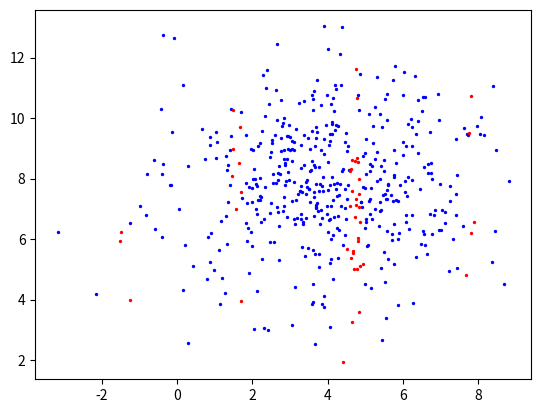

The matplotlib source for this figure: (Note: this script raises an exception after producing the figure.)
import matplotlib.pyplot as plt
import numpy as np

# Define the performance function
def performance_function(x1, x2):
    return -(x2 - np.abs(np.tan(x1)) - 1)

# Generate a grid of points to evaluate the performance function
x1 = np.linspace(-8, 16, 10000)  # Adjust the range as per your requirement
x2 = np.linspace(-8, 16, 10000)  # Adjust the range as per your requirement

u1 = np.random.normal(4, 2, size= 500)
u2 = np.random.normal(8, 2, size= 500)

performance_values = performance_function(u1, u2)


negative_values_indices = np.where(performance_values < 0)
positive_values_indices = np.where(performance_values >= 0)
_, ax = plt.subplots()
neg_count = np.sum(performance_values <0)
pos_count = np.sum(performance_values > 0)

# Plot the data points with negative performance function values in red
plt.scatter(u1[negative_values_indices], u2[negative_values_indices], color='blue', label='Safe region g(u1,u2) > 0', s=2)

# Plot the data points with non-negative performance function values in blue
plt.scatter(u1[positive_values_indices], u2[positive_values_indices], color='red', label='Unsafe region g(u1,u2) <= 0', s=2)

X1, X2 = np.meshgrid(x1, x2)

# Apply conditional statement to exclude values where tangent is not defined
Z = performance_function(X1, X2)

# Create a contour plot of the performance function
plt.contour(X1, X2, Z, levels=0,  colors = 'black')

print(pos_count)
print(neg_count)
print(pos_count / neg_count)
# Set plot title and labels
plt.xlabel('u1')
plt.ylabel('u2')

plt.xlim(-4, 12)
plt.ylim(0, 12)
plt.xticks(np.arange(-4, 13, 4))
plt.yticks(np.arange(0, 13, 4))
plt.legend()

# Show the plot
plt.show()
